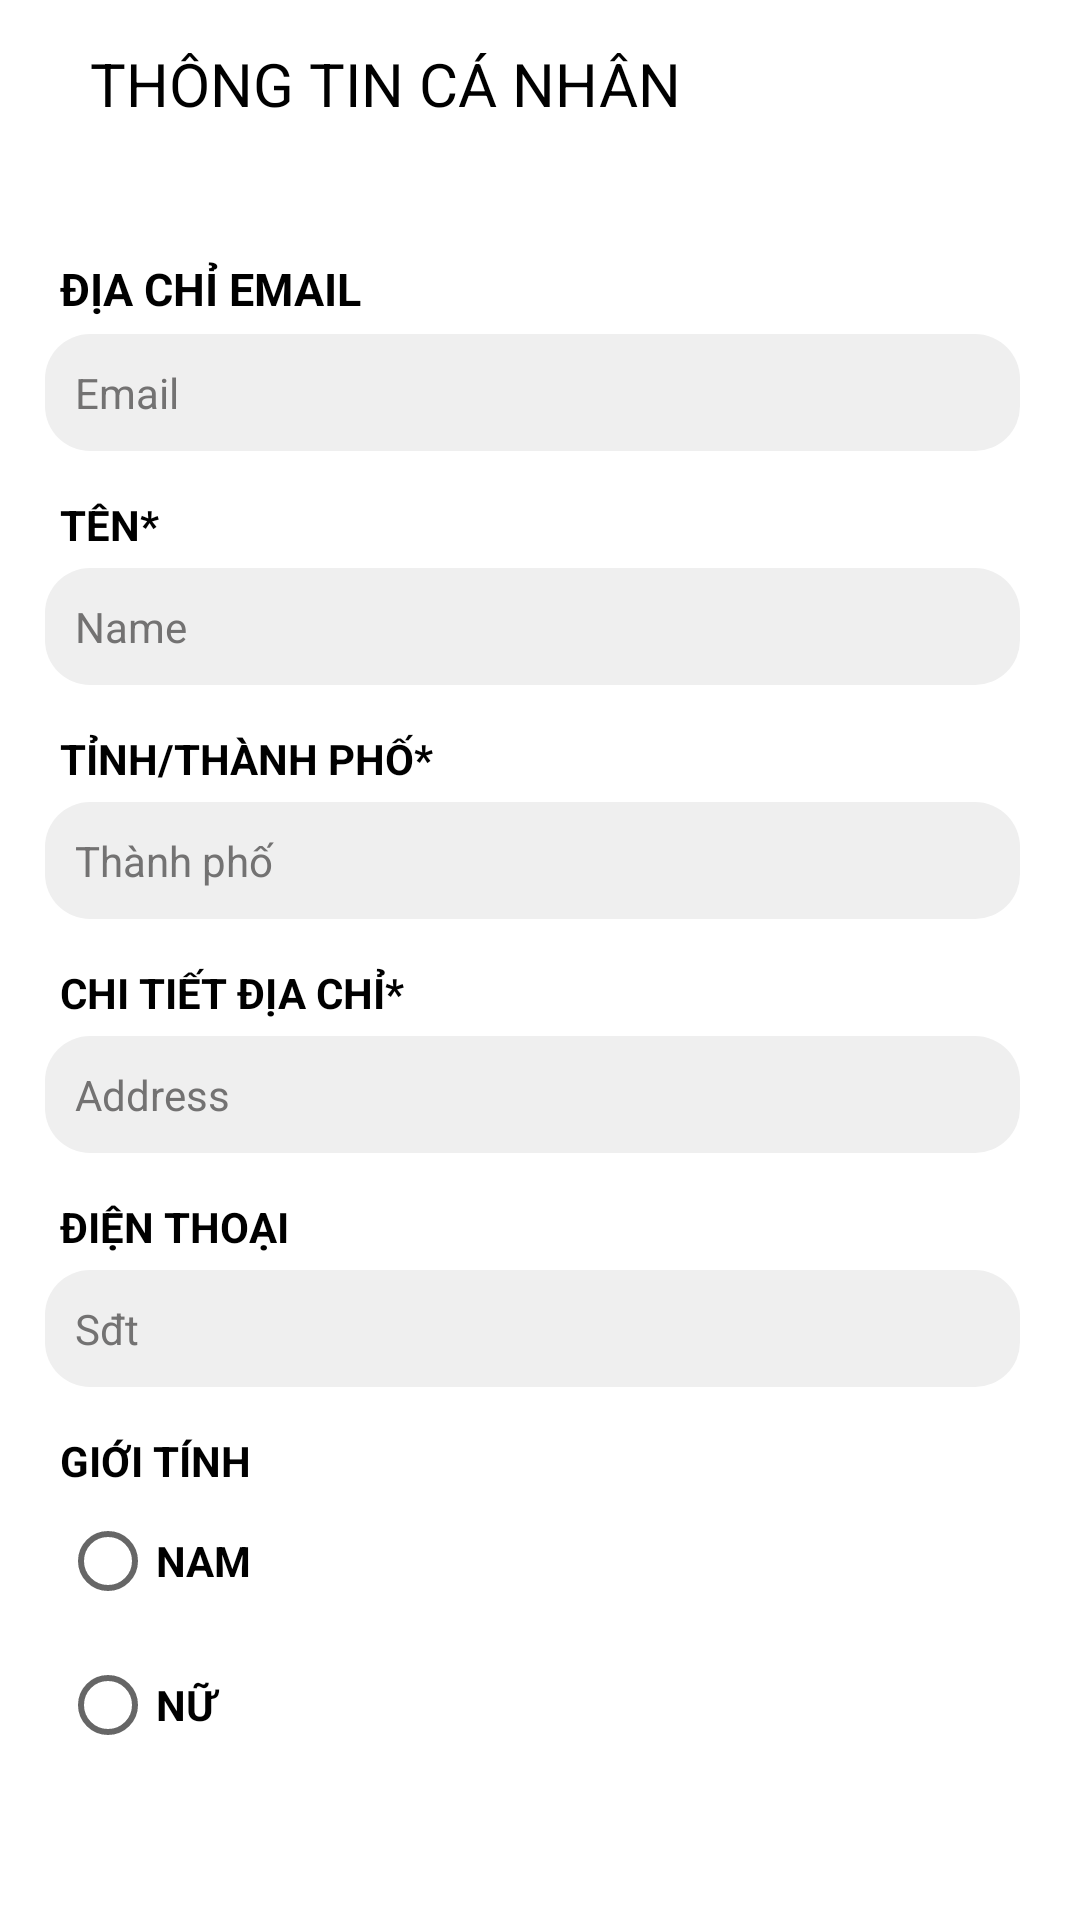

Reconstruct the res/layout file that produces this screen, plus the resources it refers to.
<!-- AndroidManifest.xml: application theme Theme.AppLinhKien -->
<!-- res/layout/activity_profile.xml -->
<?xml version="1.0" encoding="utf-8"?>
<LinearLayout xmlns:android="http://schemas.android.com/apk/res/android"
    xmlns:app="http://schemas.android.com/apk/res-auto"
    xmlns:tools="http://schemas.android.com/tools"
    android:layout_width="match_parent"
    android:layout_height="match_parent"
    android:background="#F9F9F9"
    android:orientation="vertical">
    <LinearLayout
        android:layout_width="match_parent"
        android:layout_height="wrap_content"
        android:orientation="vertical"
        android:background="@color/white">
        <RelativeLayout
            android:layout_width="match_parent"
            android:layout_height="?attr/actionBarSize"
            android:elevation="5dp"
            android:background="@color/white">
            <ImageView
                android:id="@+id/iv_back_address"
                android:layout_width="wrap_content"
                android:layout_height="28dp"
                android:layout_centerVertical="true"
                android:layout_marginStart="15dp"
                android:src="@drawable/ic_back" />
            <TextView
                android:layout_width="wrap_content"
                android:layout_height="wrap_content"
                android:layout_centerVertical="true"
                android:textColor="@color/black"
                android:text="THÔNG TIN CÁ NHÂN "
                android:textSize="20sp"
                android:layout_marginLeft="15dp"
                android:layout_toRightOf="@+id/iv_back_address"
                />
        </RelativeLayout>

    </LinearLayout>
    <ScrollView
        android:layout_width="match_parent"
        android:layout_height="match_parent"
        android:background="@color/white">
        <LinearLayout
            android:layout_width="match_parent"
            android:layout_height="match_parent"
            android:padding="5dp"
            android:layout_marginTop="10dp"
            android:background="@color/white"
            android:orientation="vertical">


            <TextView
                android:layout_width="match_parent"
                android:layout_height="wrap_content"
                android:text="ĐỊA CHỈ EMAIL"
                android:layout_marginTop="15dp"
                android:textColor="@color/black"
                android:textStyle="bold"
                android:textSize="15sp"
                android:layout_marginStart="15dp"/>
            <TextView
                android:id="@+id/tv_email"
                android:layout_width="match_parent"
                android:layout_height="wrap_content"
                android:layout_marginStart="10dp"
                android:layout_marginTop="5dp"
                android:layout_marginEnd="15dp"
                android:background="@drawable/bocong"
                android:hint="Email"
                android:padding="10dp"
                android:textColor="@color/black"
                android:textColorHint="#737272" />
            <TextView
                android:layout_width="match_parent"
                android:layout_height="wrap_content"
                android:text="TÊN*"
                android:layout_marginTop="15dp"
                android:textColor="@color/black"
                android:textStyle="bold"
                android:layout_marginStart="15dp"/>
            <TextView
                android:id="@+id/edt_change_name"
                android:layout_width="match_parent"
                android:layout_height="wrap_content"
                android:background="@drawable/bocong"
                android:hint="Name"
                android:layout_marginTop="5dp"
                android:layout_marginStart="10dp"
                android:layout_marginEnd="15dp"
                android:padding="10dp"
                android:textColor="@color/black"
                android:textColorHint="#737272" />

            <TextView
                android:layout_width="match_parent"
                android:layout_height="wrap_content"
                android:text="TỈNH/THÀNH PHỐ*"
                android:layout_marginTop="15dp"
                android:textColor="@color/black"
                android:textStyle="bold"
                android:layout_marginStart="15dp"/>

            <TextView
                android:id="@+id/edt_change_city"
                android:layout_width="match_parent"
                android:layout_height="wrap_content"
                android:background="@drawable/bocong"
                android:layout_marginStart="10dp"
                android:layout_marginTop="5dp"
                android:layout_marginEnd="15dp"
                android:hint="Thành phố"
                android:padding="10dp"
                android:textColor="@color/black"
                android:textColorHint="#737272" />

            <TextView
                android:layout_width="match_parent"
                android:layout_height="wrap_content"
                android:text="CHI TIẾT ĐỊA CHỈ*"
                android:layout_marginTop="15dp"
                android:textColor="@color/black"
                android:textStyle="bold"
                android:layout_marginStart="15dp"/>

            <TextView
                android:id="@+id/edt_change_address"
                android:layout_width="match_parent"
                android:layout_height="wrap_content"
                android:background="@drawable/bocong"
                android:layout_marginStart="10dp"
                android:layout_marginEnd="15dp"
                android:layout_marginTop="5dp"
                android:hint="Address"
                android:padding="10dp"
                android:textColor="@color/black"
                android:textColorHint="#737272" />

            <TextView
                android:layout_width="match_parent"
                android:layout_height="wrap_content"
                android:text="ĐIỆN THOẠI"
                android:layout_marginTop="15dp"
                android:textColor="@color/black"
                android:textStyle="bold"
                android:layout_marginStart="15dp"/>

            <TextView
                android:id="@+id/edt_change_phone"
                android:layout_width="match_parent"
                android:layout_height="wrap_content"
                android:background="@drawable/bocong"
                android:layout_marginStart="10dp"
                android:layout_marginTop="5dp"
                android:layout_marginEnd="15dp"
                android:hint="Sđt"
                android:inputType="number"
                android:padding="10dp"
                android:textColor="@color/black"
                android:textColorHint="#737272" />
            <TextView
                android:layout_width="match_parent"
                android:layout_height="wrap_content"
                android:text="GIỚI TÍNH"
                android:layout_marginTop="15dp"
                android:textColor="@color/black"
                android:textStyle="bold"
                android:layout_marginStart="15dp"/>
            <RadioGroup
                android:layout_width="match_parent"
                android:layout_height="wrap_content"
                android:layout_marginStart="15dp"
                android:layout_marginEnd="10dp"
                android:id="@+id/radio_group">
                <RadioButton
                    android:layout_width="match_parent"
                    android:layout_height="wrap_content"
                    android:text="NAM"
                    android:checked="false"
                    android:textStyle="bold"

                    android:id="@+id/radio_nam"
                    android:textColor="@color/black"/>
                <RadioButton
                    android:layout_width="match_parent"
                    android:layout_height="wrap_content"
                    android:text="NỮ"
                    android:checked="false"
                    android:textStyle="bold"
                    android:id="@+id/radio_nu"
                    android:textColor="@color/black"/>
            </RadioGroup>


        </LinearLayout>
    </ScrollView>

</LinearLayout>
<!-- resources referenced by this layout -->
<resources>
  <color name="black">#FF000000</color>
  <color name="white">#FFFFFFFF</color>
  <!-- drawable bocong (drawable-v24) -->
  <?xml version="1.0" encoding="utf-8"?>
  <shape xmlns:android="http://schemas.android.com/apk/res/android"
      android:shape="rectangle"
      >
      <solid android:color="#EFEFEF"/>
      <corners android:radius="15dp"
          android:bottomLeftRadius="15dp"
          android:bottomRightRadius="15dp"
          android:topLeftRadius="15dp"
          android:topRightRadius="15dp"/>
  </shape>
  <style name="Theme.AppLinhKien" parent="Theme.MaterialComponents.DayNight.NoActionBar">
          
          <item name="colorPrimary">@color/purple_500</item>
          <item name="colorPrimaryVariant">@color/purple_700</item>
          <item name="colorOnPrimary">@color/white</item>
          
          <item name="colorSecondary">@color/teal_200</item>
          <item name="colorSecondaryVariant">@color/teal_700</item>
          <item name="colorOnSecondary">@color/black</item>
          
          <item name="android:statusBarColor">?attr/colorPrimaryVariant</item>
          
      </style>
  <color name="purple_500">#FF6200EE</color>
  <color name="purple_700">#FF3700B3</color>
  <color name="teal_200">#FF03DAC5</color>
  <color name="teal_700">#FF018786</color>
</resources>
